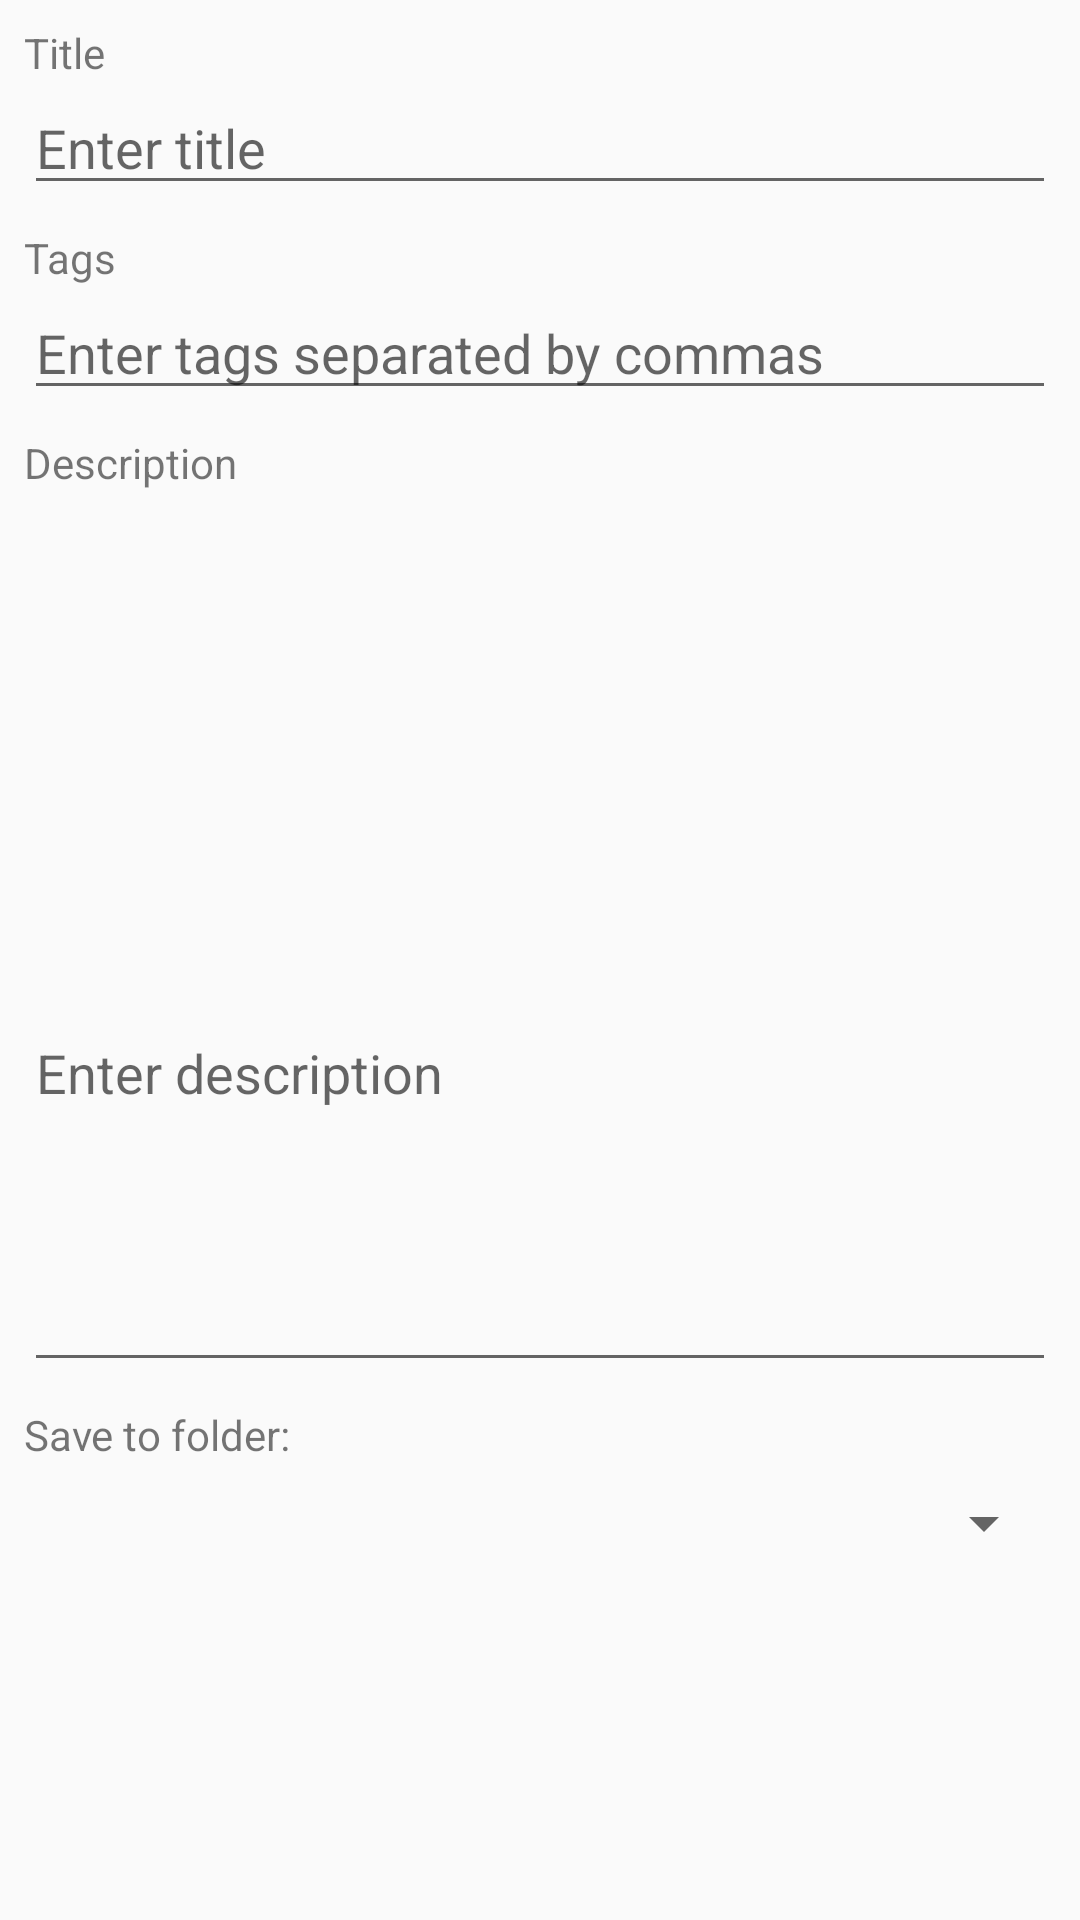

The Android layout XML behind this screen, and the referenced resources:
<!-- AndroidManifest.xml: application theme Theme.PimoScanner -->
<!-- res/layout/suggestion.xml -->
<?xml version="1.0" encoding="utf-8"?>
<androidx.constraintlayout.widget.ConstraintLayout xmlns:android="http://schemas.android.com/apk/res/android"
    xmlns:app="http://schemas.android.com/apk/res-auto"
    xmlns:tools="http://schemas.android.com/tools"
    android:layout_width="match_parent"
    android:layout_height="match_parent">

    <TextView
        android:id="@+id/titleTextView"
        android:layout_width="wrap_content"
        android:layout_height="wrap_content"
        android:layout_marginStart="8dp"
        android:layout_marginTop="8dp"
        android:text="@string/title"
        app:layout_constraintTop_toTopOf="parent"
        app:layout_constraintStart_toStartOf="parent" />

    <EditText
        android:id="@+id/titleEditText"
        android:layout_width="0dp"
        android:layout_height="wrap_content"
        android:layout_marginEnd="8dp"
        android:layout_marginStart="8dp"
        android:hint="@string/enter_title"
        android:inputType="textCapWords"
        app:layout_constraintTop_toBottomOf="@+id/titleTextView"
        app:layout_constraintStart_toStartOf="parent"
        app:layout_constraintEnd_toEndOf="parent" />

    <TextView
        android:id="@+id/tagsTextView"
        android:layout_width="wrap_content"
        android:layout_height="wrap_content"
        android:layout_marginStart="8dp"
        android:layout_marginTop="8dp"
        android:text="@string/tags"
        app:layout_constraintTop_toBottomOf="@+id/titleEditText"
        app:layout_constraintStart_toStartOf="parent" />

    <EditText
        android:id="@+id/tagsEditText"
        android:layout_width="0dp"
        android:layout_height="wrap_content"
        android:layout_marginEnd="8dp"
        android:layout_marginStart="8dp"
        android:hint="@string/enter_tags_separated_by_commas"
        android:inputType="textCapWords"
        app:layout_constraintTop_toBottomOf="@+id/tagsTextView"
        app:layout_constraintStart_toStartOf="parent"
        app:layout_constraintEnd_toEndOf="parent" />

    <TextView
        android:id="@+id/descriptionTextView"
        android:layout_width="wrap_content"
        android:layout_height="wrap_content"
        android:layout_marginStart="8dp"
        android:layout_marginTop="8dp"
        android:text="@string/description"
        app:layout_constraintTop_toBottomOf="@+id/tagsEditText"
        app:layout_constraintStart_toStartOf="parent" />

    <EditText
        android:id="@+id/descriptionEditText"
        android:layout_width="0dp"
        android:layout_height="wrap_content"
        android:layout_marginBottom="8dp"
        android:layout_marginEnd="8dp"
        android:layout_marginStart="8dp"
        android:gravity="start|top"
        android:hint="@string/enter_description"
        android:inputType="textMultiLine"
        android:lines="5"
        android:singleLine="false"
        app:layout_constraintTop_toBottomOf="@+id/descriptionTextView"
        app:layout_constraintStart_toStartOf="parent"
        app:layout_constraintEnd_toEndOf="parent"
        app:layout_constraintBottom_toBottomOf="parent" />

    <TextView
        android:id="@+id/folderTextView"
        android:layout_width="wrap_content"
        android:layout_height="wrap_content"
        android:layout_marginStart="8dp"
        android:layout_marginTop="8dp"
        android:text="Save to folder:"
        app:layout_constraintStart_toStartOf="parent"
        app:layout_constraintTop_toBottomOf="@+id/descriptionEditText" />

    <Spinner
        android:id="@+id/folderSpinner"
        android:layout_width="0dp"
        android:layout_height="40dp"
        android:layout_marginStart="8dp"
        android:layout_marginEnd="8dp"
        app:layout_constraintEnd_toEndOf="parent"
        app:layout_constraintStart_toStartOf="parent"
        app:layout_constraintTop_toBottomOf="@+id/folderTextView" />

</androidx.constraintlayout.widget.ConstraintLayout>
<!-- resources referenced by this layout -->
<resources>
  <string name="description">Description</string>
  <string name="enter_description">Enter description</string>
  <string name="enter_tags_separated_by_commas">Enter tags separated by commas</string>
  <string name="enter_title">Enter title</string>
  <string name="tags">Tags</string>
  <string name="title">Title</string>
  <style name="Theme.PimoScanner" parent="Theme.AppCompat.Light.NoActionBar">
          
          <item name="colorPrimary">@color/Pimo_green</item>                     
          <item name="colorPrimaryVariant">@color/purple_700</item>
          <item name="colorOnPrimary">@color/white</item>
          
          <item name="colorSecondary">@color/teal_200</item>
          <item name="colorSecondaryVariant">@color/teal_700</item>
          <item name="colorOnSecondary">@color/black</item>
          
          <item name="android:statusBarColor" tools:targetApi="l">?attr/colorPrimaryVariant</item>
          
      </style>
  <color name="Pimo_green">#3CB371</color>
  <color name="purple_700">#FF3700B3</color>
  <color name="white">#FFFFFFFF</color>
  <color name="teal_200">#FF03DAC5</color>
  <color name="teal_700">#FF018786</color>
  <color name="black">#FF000000</color>
</resources>
